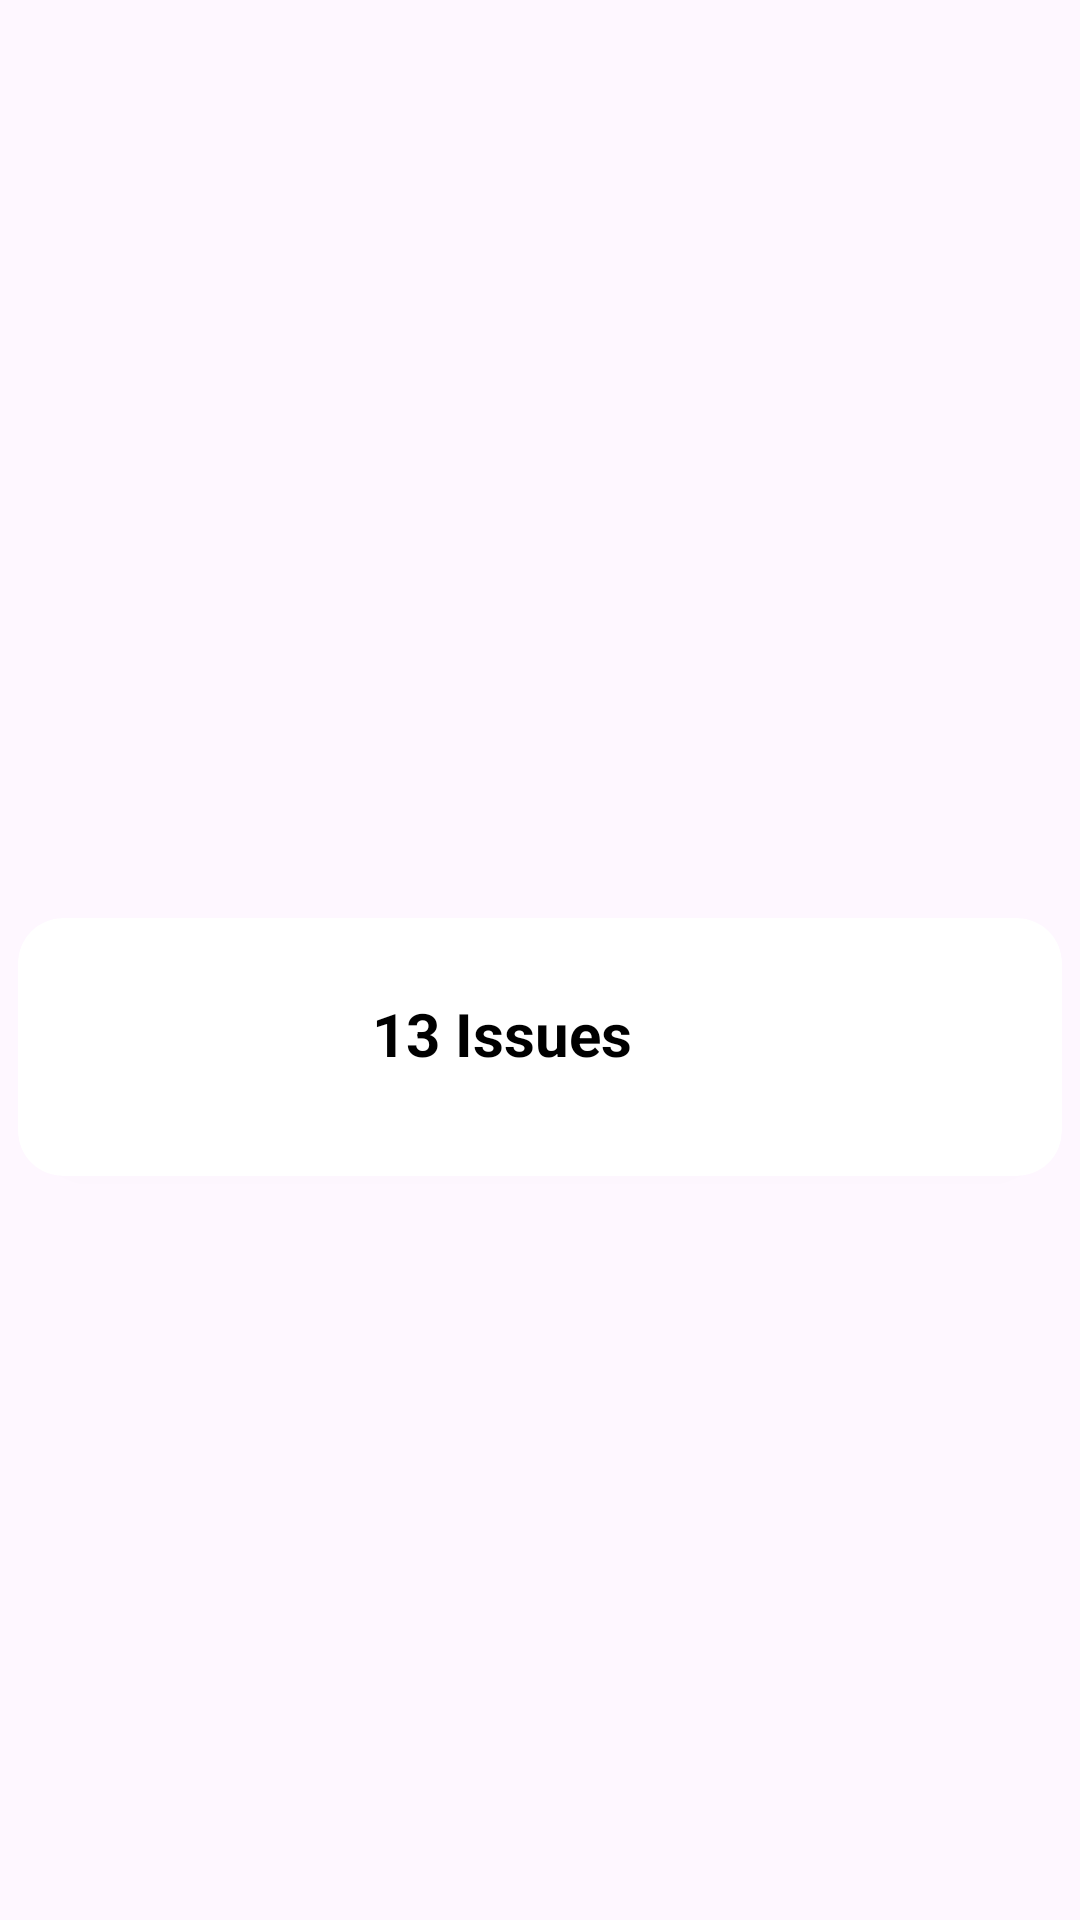

Write the Android layout XML for this screen, with the resource values it uses.
<!-- AndroidManifest.xml: application theme Theme.DriverArlet -->
<!-- res/layout/activity_all_issues.xml -->
<?xml version="1.0" encoding="utf-8"?>
<androidx.coordinatorlayout.widget.CoordinatorLayout xmlns:android="http://schemas.android.com/apk/res/android"
    xmlns:app="http://schemas.android.com/apk/res-auto"
    xmlns:tools="http://schemas.android.com/tools"
    android:id="@+id/slide_up"
    android:layout_width="match_parent"
    android:layout_height="match_parent"
    android:elevation="0dp"
    android:fitsSystemWindows="true"
    android:gravity="bottom"
    tools:context=".AllIssues">


    <com.google.android.material.appbar.AppBarLayout
        android:layout_width="match_parent"
        android:layout_height="wrap_content"
        android:fitsSystemWindows="true">

        <com.google.android.material.appbar.CollapsingToolbarLayout
            android:layout_width="match_parent"
            android:layout_height="300dp"
            app:contentScrim="@color/design_default_color_primary"
            app:layout_scrollFlags="scroll|enterAlwaysCollapsed"
            app:statusBarScrim="@android:color/transparent"
            app:toolbarId="@id/tooBar">


            <FrameLayout
                android:id="@+id/google_map_frg"
                android:layout_width="match_parent"
                android:layout_height="match_parent"
                android:fitsSystemWindows="true"
                app:layout_collapseMode="parallax" />

            <androidx.appcompat.widget.Toolbar
                android:id="@+id/tooBar"
                android:layout_width="match_parent"
                android:layout_height="?attr/actionBarSize"
                app:layout_collapseMode="pin"
                 />


        </com.google.android.material.appbar.CollapsingToolbarLayout>


    </com.google.android.material.appbar.AppBarLayout>


    <androidx.core.widget.NestedScrollView
        android:layout_width="match_parent"
        android:layout_height="wrap_content"
        android:padding="3dp"
        android:fillViewport="true"
        app:layout_behavior="@string/appbar_scrolling_view_behavior">

        <androidx.cardview.widget.CardView
            android:layout_width="match_parent"
            android:layout_height="wrap_content"
            android:elevation="5dp"
            android:layout_margin="3dp"
            app:cardCornerRadius="15dp">


            <LinearLayout
                android:layout_width="match_parent"
                android:layout_height="wrap_content"
                android:elevation="5dp"
                android:padding="5dp"
                android:orientation="vertical">

                <View
                    android:layout_width="40dp"
                    android:layout_height="10dp"
                    android:layout_gravity="center" />

                <LinearLayout
                    android:layout_width="match_parent"
                    android:layout_height="match_parent"
                    android:layout_marginTop="10dp"
                    android:orientation="horizontal">

                    <TextView
                        android:id="@+id/sellers_count"
                        android:layout_width="wrap_content"
                        android:layout_height="match_parent"
                        android:text="13 Issues"
                        android:layout_marginLeft="10dp"
                        android:textColor="@color/black"
                        android:layout_weight="1"
                        android:textStyle="bold"
                        android:gravity="center"
                        android:textSize="20dp"/>
                    <ImageView
                        android:layout_width="25dp"
                        android:layout_height="25dp"
                        android:layout_marginRight="10dp"
                        android:layout_gravity="end"/>


                </LinearLayout>


                <View
                    android:layout_width="match_parent"
                    android:layout_height="1dp"
                    android:layout_marginTop="20dp" />


                <androidx.recyclerview.widget.RecyclerView
                    android:id="@+id/sellers_list"
                    android:layout_width="match_parent"
                    android:layout_height="wrap_content"
                    android:layout_marginTop="10dp"
                    android:nestedScrollingEnabled="false"
                    android:overScrollMode="never" />


            </LinearLayout>

        </androidx.cardview.widget.CardView>



    </androidx.core.widget.NestedScrollView>


</androidx.coordinatorlayout.widget.CoordinatorLayout>
<!-- resources referenced by this layout -->
<resources>
  <style name="Theme.DriverArlet" parent="Base.Theme.DriverArlet" />
  <style name="Base.Theme.DriverArlet" parent="Theme.Material3.DayNight.NoActionBar">
          
          
      </style>
  <!-- not gathered from this repository: default colours our renderer supplied (Android Studio template values) -->
  <color name="black">#FF000000</color>
</resources>
